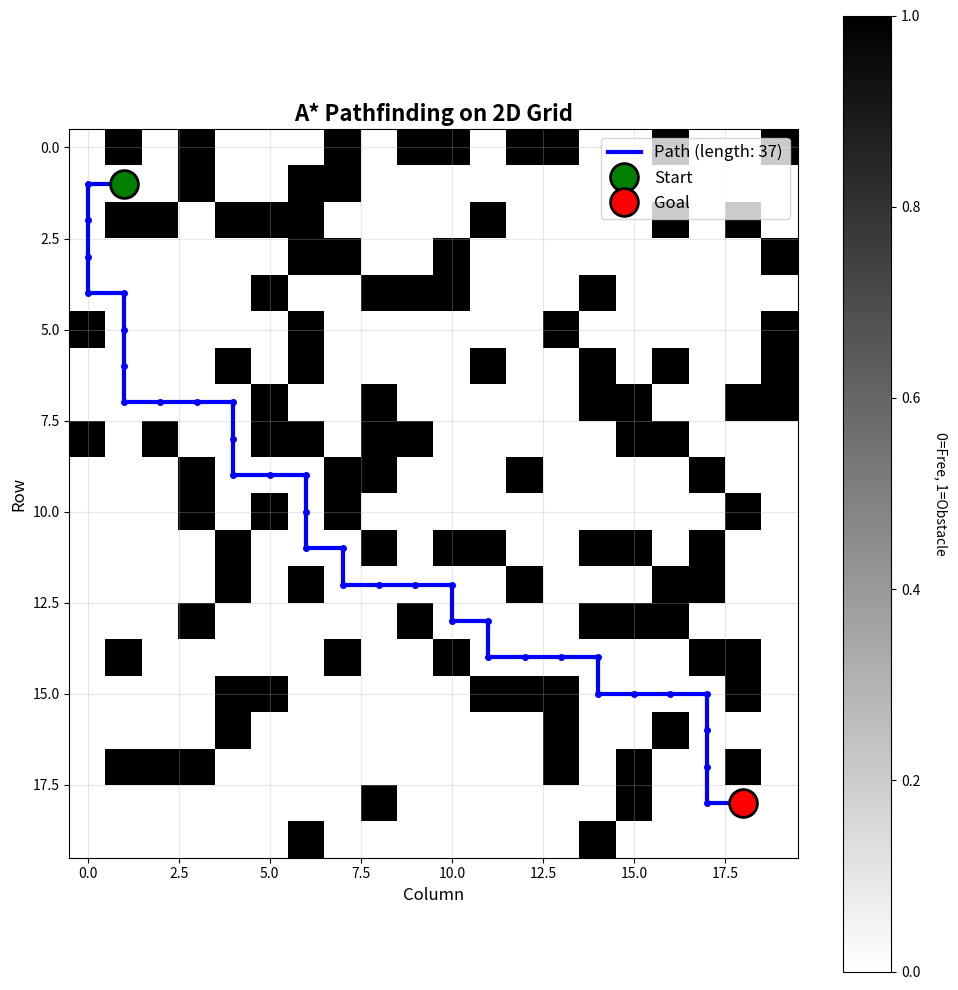

Source code (Python):
"""
A* Pathfinding Algorithm for 2D Grid
For UAV Emergency Response System

[redacted]
Date: November 2024
"""

import heapq
import random
import numpy as np
import matplotlib.pyplot as plt
from typing import List, Tuple, Optional, Set


class Node:
    """Represents a cell in the grid for A* algorithm"""
    
    def __init__(self, position: Tuple[int, int], parent=None):
        self.position = position  # (row, col)
        self.parent = parent      # Parent node in the path
        self.g = 0  # Cost from start to current node
        self.h = 0  # Heuristic cost from current to goal
        self.f = 0  # Total cost (g + h)
    
    def __eq__(self, other):
        return self.position == other.position
    
    def __lt__(self, other):
        """For heap comparison - compare by f score"""
        return self.f < other.f
    
    def __hash__(self):
        return hash(self.position)


def manhattan_distance(pos1: Tuple[int, int], pos2: Tuple[int, int]) -> int:
    """
    Calculate Manhattan distance between two positions.
    Perfect for grid-based movement (no diagonal).
    
    Args:
        pos1: First position (row, col)
        pos2: Second position (row, col)
    
    Returns:
        Manhattan distance
    """
    return abs(pos1[0] - pos2[0]) + abs(pos1[1] - pos2[1])


def get_neighbors(position: Tuple[int, int], grid: np.ndarray) -> List[Tuple[int, int]]:
    """
    Get valid neighboring positions (up, down, left, right).
    
    Args:
        position: Current position (row, col)
        grid: 2D numpy array where 0=free, 1=obstacle
    
    Returns:
        List of valid neighbor positions
    """
    row, col = position
    rows, cols = grid.shape
    neighbors = []
    
    # Define 4-directional movement (no diagonal)
    directions = [
        (-1, 0),  # Up
        (1, 0),   # Down
        (0, -1),  # Left
        (0, 1)    # Right
    ]
    
    for dr, dc in directions:
        new_row, new_col = row + dr, col + dc
        
        # Check if neighbor is within grid bounds
        if 0 <= new_row < rows and 0 <= new_col < cols:
            # Check if neighbor is not an obstacle
            if grid[new_row, new_col] == 0:
                neighbors.append((new_row, new_col))
    
    return neighbors


def reconstruct_path(node: Node) -> List[Tuple[int, int]]:
    """
    Reconstruct the path from start to goal by following parent pointers.
    
    Args:
        node: The goal node
    
    Returns:
        List of positions from start to goal
    """
    path = []
    current = node
    
    while current is not None:
        path.append(current.position)
        current = current.parent
    
    path.reverse()  # Reverse to get start -> goal
    return path


def a_star(grid: np.ndarray, 
           start: Tuple[int, int], 
           goal: Tuple[int, int]) -> Optional[List[Tuple[int, int]]]:
    """
    A* pathfinding algorithm on a 2D grid.
    
    Args:
        grid: 2D numpy array where 0=free, 1=obstacle
        start: Starting position (row, col)
        goal: Goal position (row, col)
    
    Returns:
        List of positions from start to goal, or None if no path exists
    """
    
    # Validate start and goal
    if grid[start[0], start[1]] == 1:
        print("Error: Start position is an obstacle!")
        return None
    if grid[goal[0], goal[1]] == 1:
        print("Error: Goal position is an obstacle!")
        return None
    
    # Initialize start node
    start_node = Node(start)
    start_node.g = 0
    start_node.h = manhattan_distance(start, goal)
    start_node.f = start_node.h
    
    # Initialize goal node
    goal_node = Node(goal)
    
    # Open set (nodes to be evaluated) - using heap for efficiency
    open_set = []
    heapq.heappush(open_set, start_node)
    
    # Closed set (already evaluated nodes)
    closed_set: Set[Tuple[int, int]] = set()
    
    # Keep track of best g_score for each position
    g_scores = {start: 0}
    
    while open_set:
        # Get node with lowest f score
        current_node = heapq.heappop(open_set)
        
        # Check if we've reached the goal
        if current_node.position == goal:
            return reconstruct_path(current_node)
        
        # Add to closed set
        closed_set.add(current_node.position)
        
        # Explore neighbors
        for neighbor_pos in get_neighbors(current_node.position, grid):
            
            # Skip if already evaluated
            if neighbor_pos in closed_set:
                continue
            
            # Create neighbor node
            neighbor_node = Node(neighbor_pos, current_node)
            
            # Calculate g score (cost from start to neighbor)
            # Moving one cell = cost of 1
            tentative_g = current_node.g + 1
            
            # Check if this path to neighbor is better than any previous one
            if tentative_g < g_scores.get(neighbor_pos, float('inf')):
                # This path is the best so far - record it
                neighbor_node.parent = current_node
                neighbor_node.g = tentative_g
                neighbor_node.h = manhattan_distance(neighbor_pos, goal)
                neighbor_node.f = neighbor_node.g + neighbor_node.h
                
                g_scores[neighbor_pos] = tentative_g
                
                # Add to open set
                heapq.heappush(open_set, neighbor_node)
    
    # Open set is empty but goal was never reached
    print("No path found!")
    return None


def create_grid(rows: int, cols: int, obstacle_probability: float = 0.3) -> np.ndarray:
    """
    Create a grid with random obstacles.
    
    Args:
        rows: Number of rows
        cols: Number of columns
        obstacle_probability: Probability of each cell being an obstacle (0.0 to 1.0)
    
    Returns:
        2D numpy array where 0=free, 1=obstacle
    """
    grid = np.zeros((rows, cols), dtype=int)
    
    for i in range(rows):
        for j in range(cols):
            if random.random() < obstacle_probability:
                grid[i, j] = 1
    
    return grid


def visualize_path(grid: np.ndarray, 
                   path: Optional[List[Tuple[int, int]]], 
                   start: Tuple[int, int], 
                   goal: Tuple[int, int],
                   save_path: str = None):
    """
    Visualize the grid, obstacles, and path using matplotlib.
    
    Args:
        grid: 2D numpy array
        path: List of positions in the path (or None if no path)
        start: Start position
        goal: Goal position
        save_path: Optional file path to save the figure
    """
    plt.figure(figsize=(10, 10))
    
    # Create a colored version of the grid for better visualization
    # 0 = white (free), 1 = black (obstacle)
    colored_grid = np.copy(grid).astype(float)
    
    # Display the grid
    plt.imshow(colored_grid, cmap='binary', interpolation='nearest')
    
    # Draw path if it exists
    if path:
        path_rows = [p[0] for p in path]
        path_cols = [p[1] for p in path]
        plt.plot(path_cols, path_rows, 'b-', linewidth=3, label=f'Path (length: {len(path)})')
        plt.plot(path_cols, path_rows, 'b.', markersize=8)
    
    # Mark start and goal
    plt.plot(start[1], start[0], 'go', markersize=20, label='Start', markeredgecolor='black', markeredgewidth=2)
    plt.plot(goal[1], goal[0], 'ro', markersize=20, label='Goal', markeredgecolor='black', markeredgewidth=2)
    
    # Add grid lines
    plt.grid(True, alpha=0.3)
    
    # Labels and title
    plt.xlabel('Column', fontsize=12)
    plt.ylabel('Row', fontsize=12)
    plt.title('A* Pathfinding on 2D Grid', fontsize=16, fontweight='bold')
    plt.legend(loc='upper right', fontsize=12)
    
    # Add color bar to show what colors mean
    cbar = plt.colorbar(plt.cm.ScalarMappable(cmap='binary'), ax=plt.gca())
    cbar.set_label('0=Free, 1=Obstacle', rotation=270, labelpad=20)
    
    plt.tight_layout()
    
    if save_path:
        plt.savefig(save_path, dpi=300, bbox_inches='tight')
        print(f"Figure saved to {save_path}")
    
    plt.show()


# ============================================================================
# MAIN EXECUTION
# ============================================================================

if __name__ == "__main__":
    print("=" * 60)
    print("A* PATHFINDING ALGORITHM - 2D GRID")
    print("UAV Emergency Response System")
    print("=" * 60)
    
    # Set random seed for reproducibility
    random.seed(42)
    np.random.seed(42)
    
    # ========== CONFIGURATION ==========
    GRID_ROWS = 20
    GRID_COLS = 20
    OBSTACLE_PROB = 0.25  # 25% of cells will be obstacles
    
    START = (1, 1)        # Top-left area
    GOAL = (18, 18)       # Bottom-right area
    
    # ========== CREATE GRID ==========
    print(f"\nCreating {GRID_ROWS}x{GRID_COLS} grid...")
    grid = create_grid(GRID_ROWS, GRID_COLS, OBSTACLE_PROB)
    
    # Ensure start and goal are not obstacles
    grid[START[0], START[1]] = 0
    grid[GOAL[0], GOAL[1]] = 0
    
    obstacle_count = np.sum(grid)
    print(f"Grid created with {obstacle_count} obstacles ({obstacle_count/(GRID_ROWS*GRID_COLS)*100:.1f}%)")
    
    # ========== RUN A* ==========
    print(f"\nSearching for path from {START} to {GOAL}...")
    print("Running A* algorithm...")
    
    path = a_star(grid, START, GOAL)
    
    # ========== RESULTS ==========
    if path:
        print(f"\n✓ Path found!")
        print(f"  Path length: {len(path)} steps")
        print(f"  Path cost: {len(path) - 1} (each move costs 1)")
        print(f"\n  First 5 steps: {path[:5]}")
        if len(path) > 5:
            print(f"  Last 5 steps: {path[-5:]}")
    else:
        print("\n✗ No path found!")
        print("  Try reducing obstacle probability or changing start/goal positions")
    
    # ========== VISUALIZE ==========
    print("\nGenerating visualization...")
    visualize_path(grid, path, START, GOAL)
    
    print("\n" + "=" * 60)
    print("A* Algorithm Explanation:")
    print("=" * 60)
    print("f(n) = g(n) + h(n)")
    print("  g(n) = actual cost from start to current node")
    print("  h(n) = estimated cost from current to goal (Manhattan distance)")
    print("  f(n) = total estimated cost of path through node n")
    print("\nA* always expands the node with lowest f(n) first.")
    print("This guarantees finding the shortest path!")
    print("=" * 60)